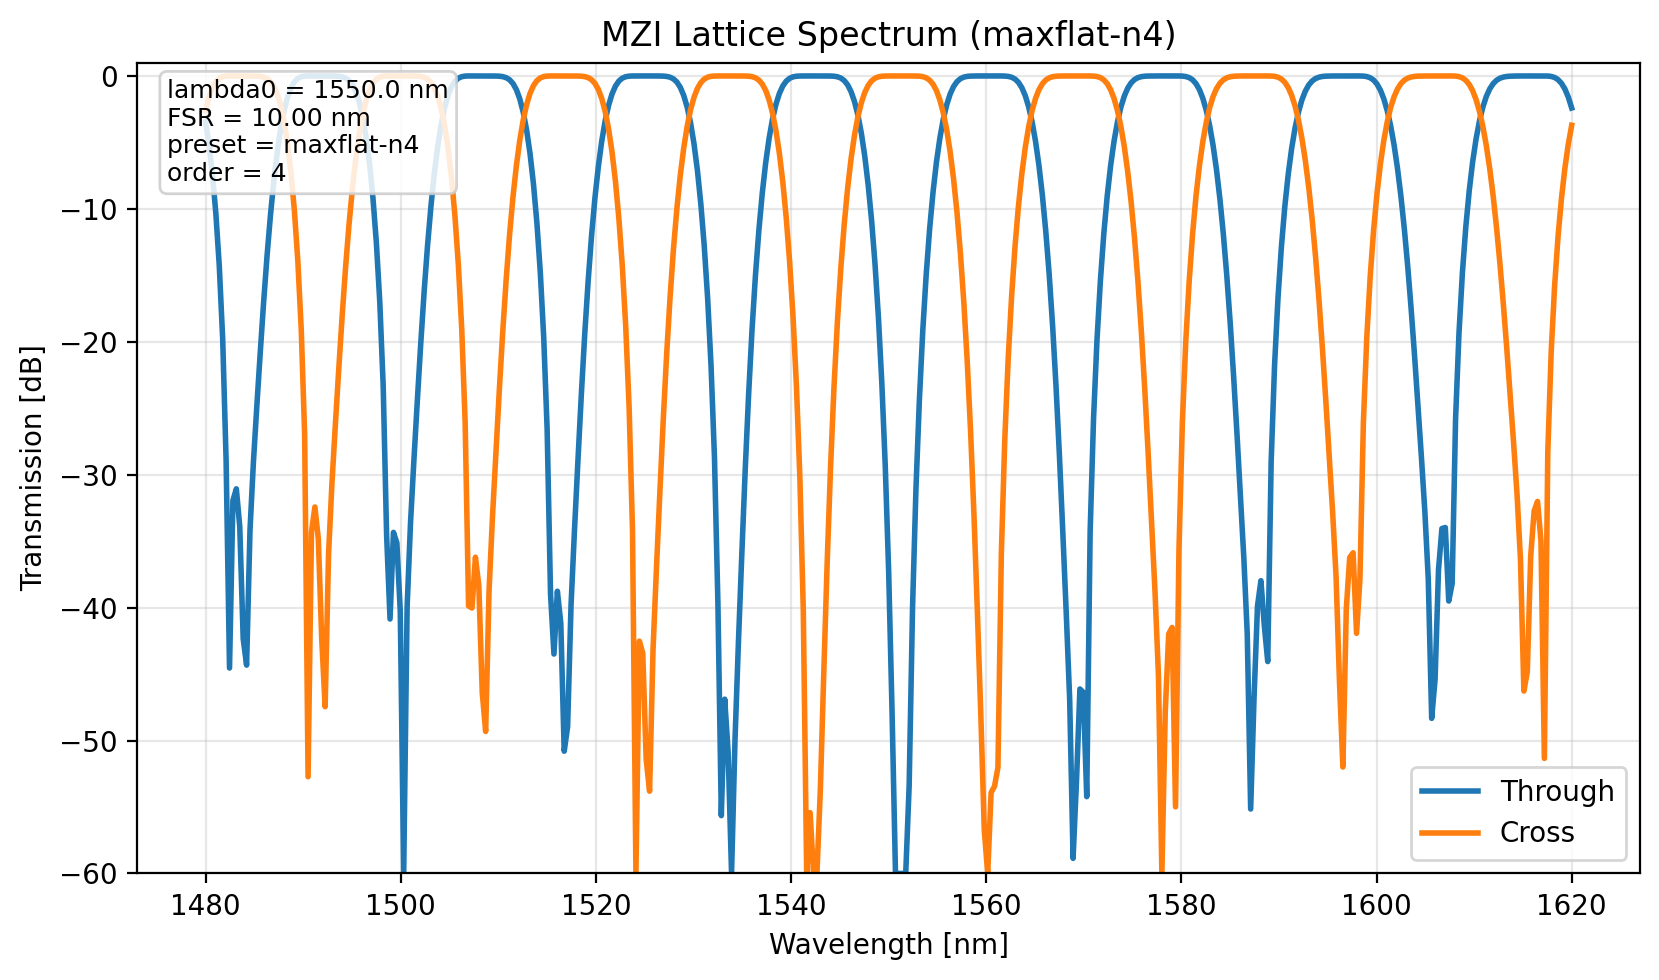

Values plotted in this chart, from the file beside it:
wavelength_nm, through_db, cross_db
1480, -3.483, -2.584
1480, -5.166, -1.576
1481, -7.402, -0.8719
1481, -10.35, -0.4207
1481, -14.28, -0.1654
1482, -19.79, -0.04587
1482, -28.89, -0.005608
1482, -44.55, -0.0001525
1483, -31.93, -0.002784
1483, -31.06, -0.003402
1484, -33.91, -0.001766
1484, -42.34, -0.0002537
1484, -44.33, -0.0001604
1485, -34.14, -0.001673
1485, -29.05, -0.005412
1485, -24.83, -0.0143
1486, -20.81, -0.03622
1486, -16.98, -0.08786
1486, -13.5, -0.1985
1487, -10.44, -0.4113
1487, -7.838, -0.7805
1487, -5.684, -1.367
1488, -3.951, -2.237
1488, -2.603, -3.459
1488, -1.6, -5.112
1489, -0.8963, -7.294
1489, -0.4417, -10.15
1489, -0.1805, -13.9
1490, -0.05437, -19.05
1490, -0.008689, -26.99
1490, -2.3190855368688734e-05, -52.72
1491, -0.001609, -34.31
1491, -0.002485, -32.43
1492, -0.001435, -34.81
1492, -0.0002517, -42.37
1492, -7.805503141084571e-05, -47.45
1493, -0.0011, -35.96
1493, -0.003775, -30.61
1493, -0.01041, -26.21
1494, -0.02752, -21.99
1494, -0.06952, -17.99
1494, -0.1626, -14.35
1495, -0.3463, -11.16
1495, -0.6717, -8.438
1495, -1.197, -6.182
1496, -1.983, -4.358
1496, -3.096, -2.926
1496, -4.606, -1.846
1497, -6.598, -1.073
1497, -9.186, -0.5582
1498, -12.55, -0.2485
1498, -17.01, -0.08732
1498, -23.33, -0.02022
1499, -34.56, -0.001519
1499, -40.86, -0.0003564
1499, -34.34, -0.001599
1500, -35.13, -0.001333
1500, -40.28, -0.0004076
1500, -60.0, -2.6485394544775007e-06
1501, -39.98, -0.0004368
... 341 more rows
